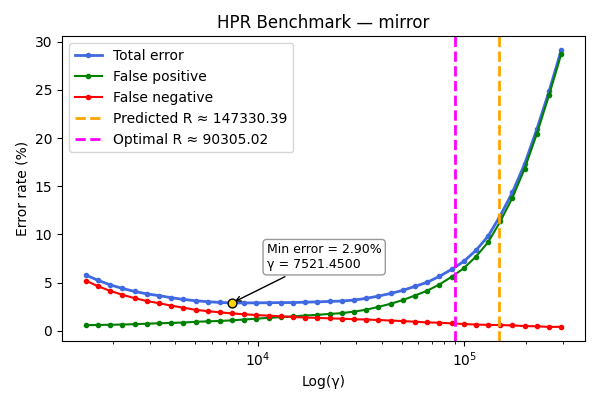

Source data for this figure (header and first rows):
gamma, TOTAL_rate, FP_rate, FN_rate
1473, 5.79, 0.585, 5.205
1688, 5.24, 0.61, 4.63
1933, 4.77, 0.63, 4.14
2215, 4.4, 0.655, 3.745
2537, 4.085, 0.69, 3.395
2906, 3.835, 0.74, 3.095
3329, 3.655, 0.785, 2.87
3813, 3.44, 0.825, 2.615
4368, 3.26, 0.86, 2.4
5004, 3.12, 0.935, 2.185
5732, 3.025, 0.985, 2.04
6566, 2.945, 1.025, 1.92
7521, 2.895, 1.09, 1.805
8616, 2.895, 1.175, 1.72
9870, 2.905, 1.265, 1.64
11306, 2.915, 1.345, 1.57
12951, 2.93, 1.42, 1.51
14836, 2.935, 1.5, 1.435
16994, 2.97, 1.59, 1.38
19467, 3.005, 1.66, 1.345
22300, 3.05, 1.755, 1.295
25545, 3.09, 1.835, 1.255
29262, 3.195, 1.995, 1.2
33520, 3.365, 2.19, 1.175
38398, 3.605, 2.485, 1.12
43986, 3.875, 2.805, 1.07
50386, 4.2, 3.19, 1.01
57718, 4.61, 3.665, 0.945
66117, 5.035, 4.16, 0.875
75738, 5.65, 4.805, 0.845
86759, 6.365, 5.595, 0.77
99384, 7.2, 6.49, 0.71
113846, 8.34, 7.69, 0.65
130412, 9.815, 9.195, 0.62
149389, 11.95, 11.34, 0.6
171127, 14.38, 13.82, 0.565
196029, 17.32, 16.83, 0.495
224554, 20.91, 20.45, 0.47
257230, 24.84, 24.44, 0.405
294661, 29.12, 28.7, 0.415
